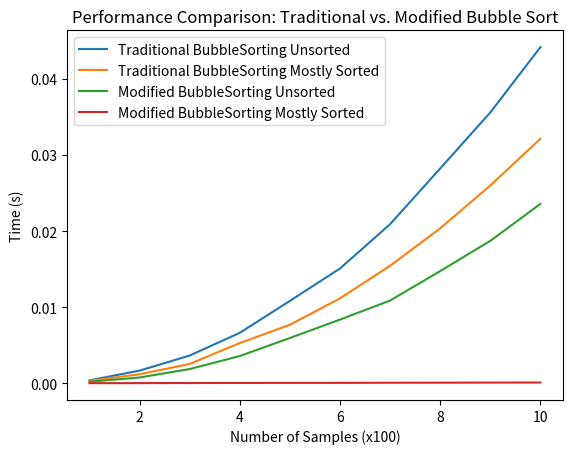

Here is the Python script that generated this plot:
import random
from time import time
import matplotlib.pyplot as plt


def traditionalBubbleSort(inArray):
    numIterations = len(inArray) - 1
    for i in range(numIterations):
        for j in range(numIterations):
            if inArray[j] > inArray[j + 1]:
                temp = inArray[j]
                inArray[j] = inArray[j + 1]
                inArray[j + 1] = temp


def modifiedBubbleSort(inArray):
    numIterations = len(inArray) - 1
    swapped = True
    start = 0

    while swapped:
        swapped = False

        for i in range(start, numIterations):
            if inArray[i] > inArray[i + 1]:
                inArray[i], inArray[i + 1] = inArray[i + 1], inArray[i]
                swapped = True

        if not swapped:
            break

        numIterations -= 1
        for j in range(numIterations - 1, start - 1, -1):
            if inArray[j] > inArray[j + 1]:
                inArray[j], inArray[j + 1] = inArray[j + 1], inArray[j]
                swapped = True

        start += 1


def benchmark():
    tradOutput = {'unsorted': [], 'mostlySorted': []}
    modOutput = {'unsorted': [], 'mostlySorted': []}

    for i in range(1, 11):
        unsortedList1 = []
        unsortedList2 = []

        k = i * 100
        for j in range(k):
            insert = random.randint(1, 10000)
            unsortedList1.append(insert)
            unsortedList2.append(insert)

        start_time = time()
        traditionalBubbleSort(unsortedList1)
        tradOutput['unsorted'].append(time() - start_time)

        start_time = time()
        modifiedBubbleSort(unsortedList2)
        modOutput['unsorted'].append(time() - start_time)

        mostlySortedList1 = unsortedList1
        mostlySortedList2 = unsortedList2
        if (k > 0):
            mostlySortedList1[k - 1], mostlySortedList1[k - 2] = mostlySortedList1[k - 2], mostlySortedList1[k - 1]
            mostlySortedList2[k - 1], mostlySortedList2[k - 2] = mostlySortedList2[k - 2], mostlySortedList2[k - 1]

            start_time = time()
            traditionalBubbleSort(mostlySortedList1)
            tradOutput['mostlySorted'].append(time() - start_time)

            start_time = time()
            modifiedBubbleSort(mostlySortedList2)
            modOutput['mostlySorted'].append(time() - start_time)
        else:
            tradOutput['mostlySorted'].append(0.0)
            modOutput['mostlySorted'].append(0.0)

    return tradOutput, modOutput


def showGraph(tradArray, modArray):
    plt.plot(range(1, 11), tradArray['unsorted'], label='Traditional BubbleSorting Unsorted')
    plt.plot(range(1, 11), tradArray['mostlySorted'], label='Traditional BubbleSorting Mostly Sorted')
    plt.plot(range(1, 11), modArray['unsorted'], label='Modified BubbleSorting Unsorted')
    plt.plot(range(1, 11), modArray['mostlySorted'], label='Modified BubbleSorting Mostly Sorted')
    plt.xlabel('Number of Samples (x100)')
    plt.ylabel('Time (s)')
    plt.title('Performance Comparison: Traditional vs. Modified Bubble Sort')
    plt.legend()
    plt.show()


list = [3, 2, 1]
print(list)
traditionalBubbleSort(list)
print(list)

list2 = [1, 2, 3]
print(list2)
modifiedBubbleSort(list2)
print(list2)

trad, mod = benchmark()
showGraph(trad, mod)
